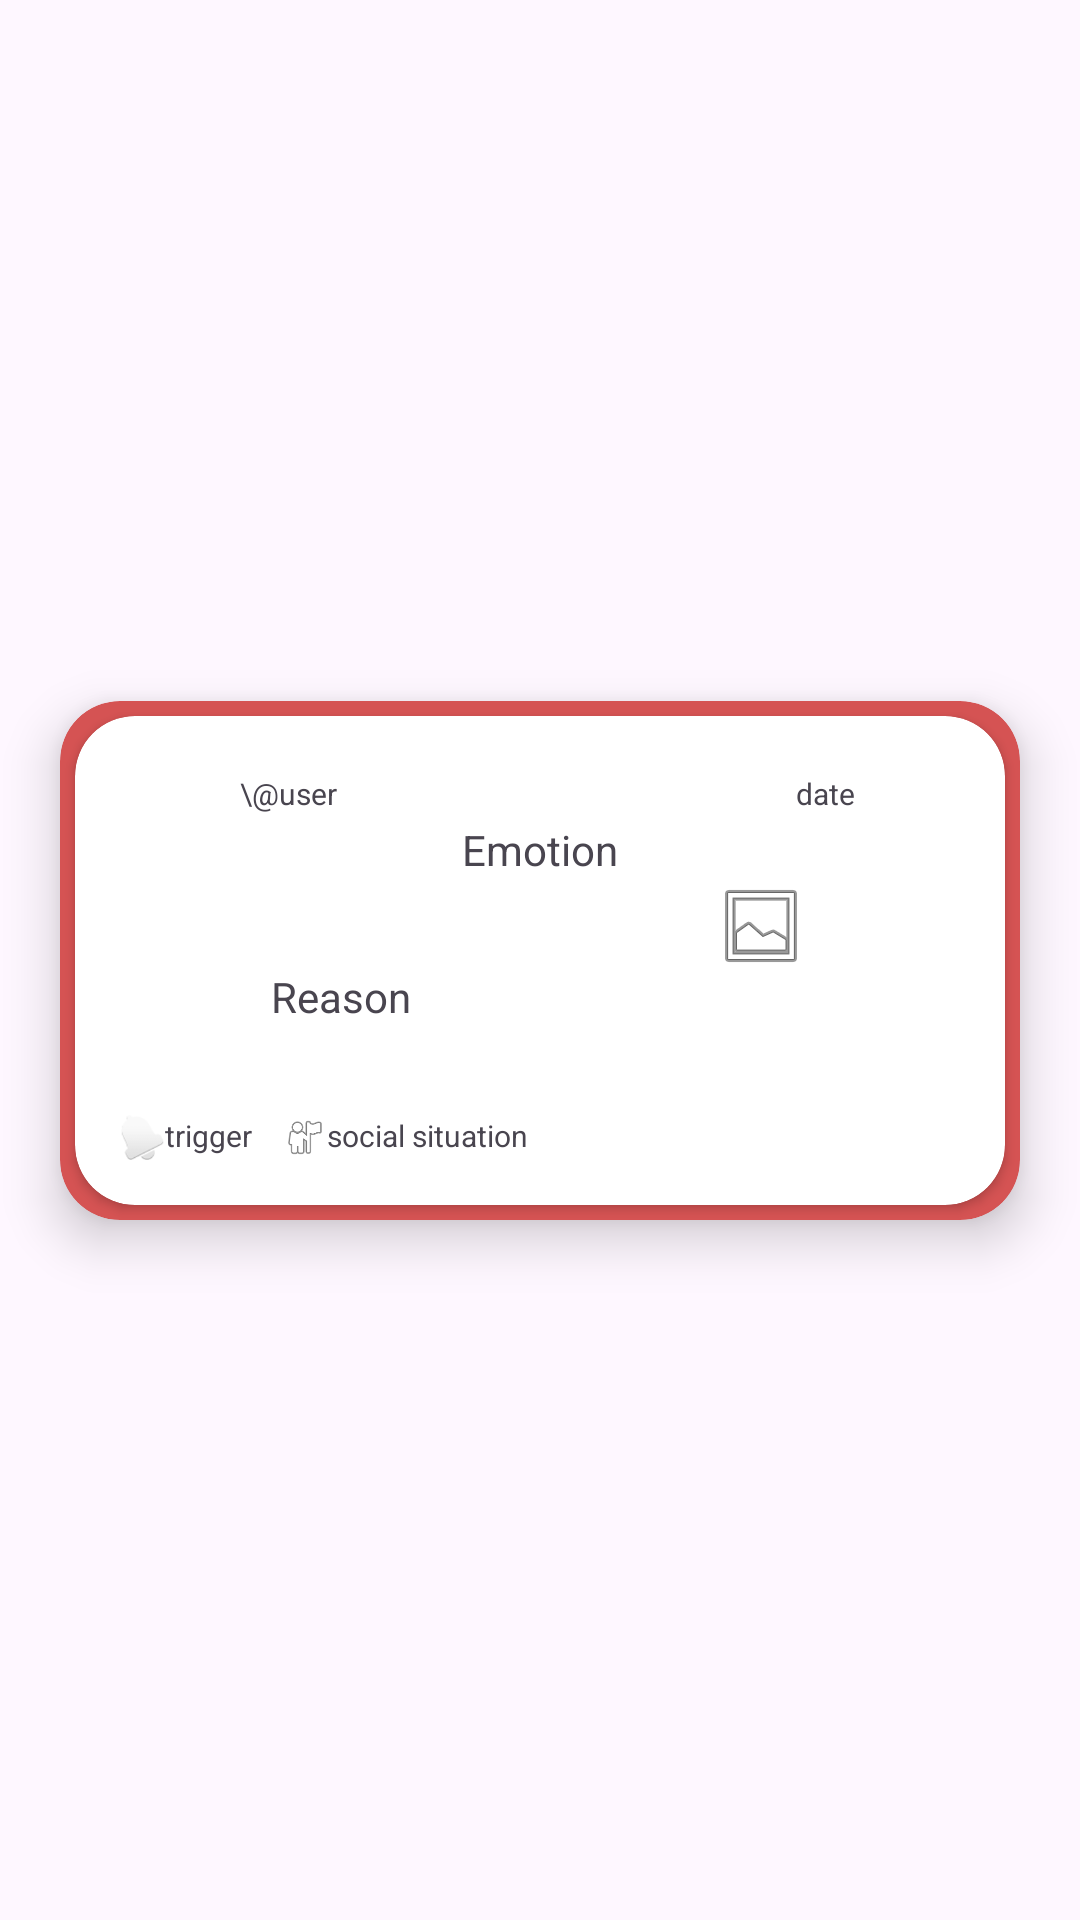

Reconstruct the res/layout file that produces this screen, plus the resources it refers to.
<!-- AndroidManifest.xml: application theme Theme.Project_seekdeep -->
<!-- res/layout/layout_mood_color_border.xml -->
<?xml version="1.0" encoding="utf-8"?>
<androidx.constraintlayout.widget.ConstraintLayout xmlns:android="http://schemas.android.com/apk/res/android"
    xmlns:app="http://schemas.android.com/apk/res-auto"
    xmlns:tools="http://schemas.android.com/tools"
    android:layout_width="match_parent"
    android:layout_height="match_parent">

    <androidx.cardview.widget.CardView
        android:id="@+id/border"
        android:layout_width="match_parent"
        android:layout_height="wrap_content"
        android:layout_margin="20dp"
        android:backgroundTint="@color/anger_red"
        app:cardCornerRadius="20dp"
        app:cardElevation="10dp"
        app:layout_constraintBottom_toBottomOf="parent"
        app:layout_constraintEnd_toEndOf="parent"
        app:layout_constraintStart_toStartOf="parent"
        app:layout_constraintTop_toTopOf="parent">  

        <androidx.cardview.widget.CardView
            android:id="@+id/moodEventCard"
            android:layout_width="match_parent"
            android:layout_height="wrap_content"
            android:layout_margin="5dp"
            app:cardBackgroundColor="@color/white"
            app:cardCornerRadius="20dp"
            app:contentPadding="15dp"
            app:layout_editor_absoluteX="10dp"
            app:layout_editor_absoluteY="10dp"
            tools:layout_editor_absoluteX="226dp"
            tools:layout_editor_absoluteY="567dp">

            <LinearLayout
                android:layout_width="match_parent"
                android:layout_height="match_parent"
                android:orientation="vertical">


                <LinearLayout
                    android:layout_width="match_parent"
                    android:layout_height="match_parent"
                    android:orientation="horizontal">

                    <ImageView
                        android:id="@+id/profile_picture"
                        android:layout_width="20sp"
                        android:layout_height="20sp"
                        tools:srcCompat="@tools:sample/avatars" />

                    <TextView
                        android:id="@+id/username"
                        android:layout_width="wrap_content"
                        android:layout_height="wrap_content"
                        android:layout_marginLeft="20sp"
                        android:layout_marginTop="4sp"
                        android:layout_weight="1"
                        android:clickable="true"
                        android:text="\@user"
                        android:textSize="10sp"
                        app:layout_constraintLeft_toRightOf="@id/user_pfp_req_follow"
                        app:layout_constraintTop_toTopOf="parent" />

                    <TextView
                        android:id="@+id/date"
                        android:layout_width="wrap_content"
                        android:layout_height="wrap_content"
                        android:layout_marginTop="4sp"
                        android:layout_marginRight="35sp"
                        android:layout_weight="1"
                        android:gravity="right"
                        android:text="date"
                        android:textSize="10sp"
                        app:layout_constraintEnd_toEndOf="parent"
                        app:layout_constraintLeft_toRightOf="@id/username"
                        app:layout_constraintTop_toTopOf="parent" />
                </LinearLayout>

                <TextView
                    android:id="@+id/emotion"
                    android:layout_width="match_parent"
                    android:layout_height="wrap_content"
                    android:gravity="center"
                    android:text="Emotion" />

                <LinearLayout
                    android:layout_width="match_parent"
                    android:layout_height="wrap_content"
                    android:layout_weight="0"
                    android:orientation="horizontal">

                    <TextView
                        android:id="@+id/reason"
                        android:layout_width="wrap_content"
                        android:layout_height="wrap_content"
                        android:layout_weight="1"
                        android:gravity="center"
                        android:paddingVertical="30dp"
                        android:text="Reason" />

                    <ImageView
                        android:id="@+id/image"
                        android:layout_width="wrap_content"
                        android:layout_height="wrap_content"
                        android:layout_weight="1"
                        android:gravity="center"
                        app:srcCompat="@android:drawable/ic_menu_gallery" />
                </LinearLayout>

                <LinearLayout
                    android:layout_width="match_parent"
                    android:layout_height="wrap_content"
                    android:orientation="horizontal">

                    <ImageView
                        android:id="@+id/trigger_icon"
                        android:layout_width="15sp"
                        android:layout_height="15sp"
                        android:layout_weight="0"
                        app:srcCompat="@android:drawable/ic_popup_reminder" />

                    <TextView
                        android:id="@+id/trigger"
                        android:layout_width="wrap_content"
                        android:layout_height="wrap_content"
                        android:layout_weight="0"
                        android:text="trigger"
                        android:textSize="10sp" />

                    <ImageView
                        android:id="@+id/social_situation_icon"
                        android:layout_width="15sp"
                        android:layout_height="15sp"
                        android:layout_marginLeft="10sp"
                        android:layout_weight="0"
                        app:srcCompat="@android:drawable/ic_menu_myplaces" />

                    <TextView
                        android:id="@+id/social_situation"
                        android:layout_width="wrap_content"
                        android:layout_height="wrap_content"
                        android:layout_weight="0"
                        android:text="social situation"
                        android:textSize="10sp" />

                </LinearLayout>

            </LinearLayout>

        </androidx.cardview.widget.CardView>

    </androidx.cardview.widget.CardView>


</androidx.constraintlayout.widget.ConstraintLayout>
<!-- resources referenced by this layout -->
<resources>
  <color name="anger_red">#D55353</color>
  <color name="white">#FFFFFFFF</color>
  <style name="Theme.Project_seekdeep" parent="Base.Theme.Project_seekdeep" />
  <style name="Base.Theme.Project_seekdeep" parent="Theme.Material3.DayNight.NoActionBar">
          
          
      </style>
</resources>
